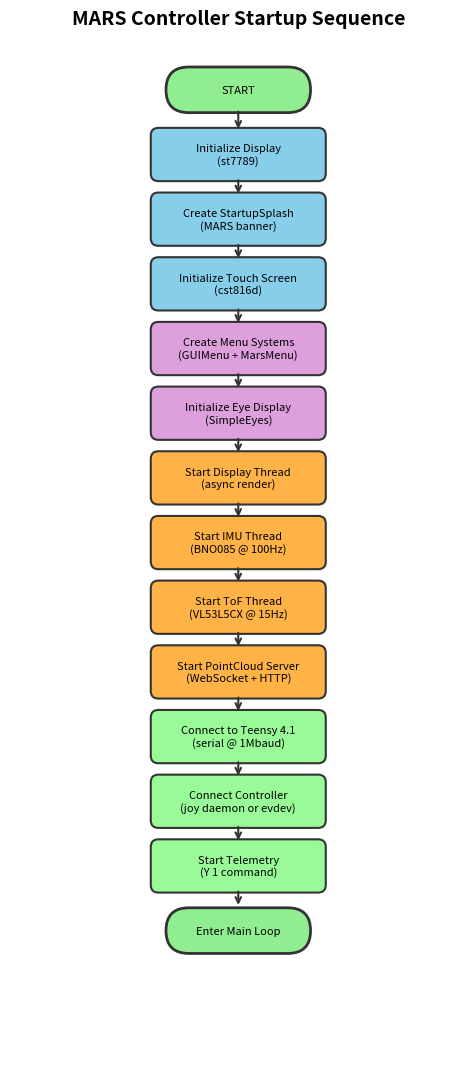
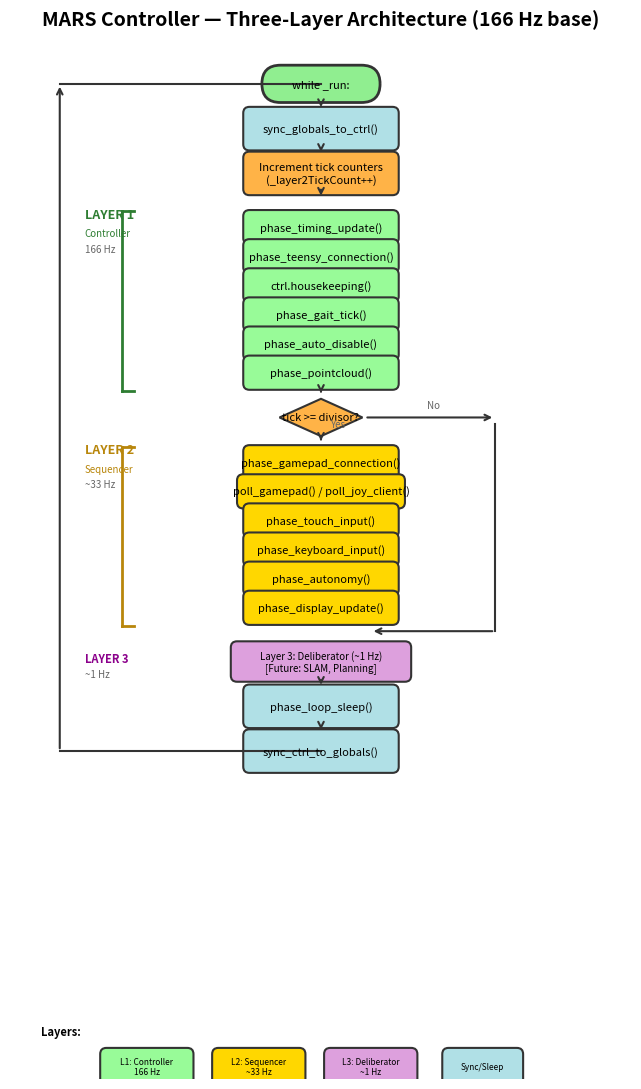
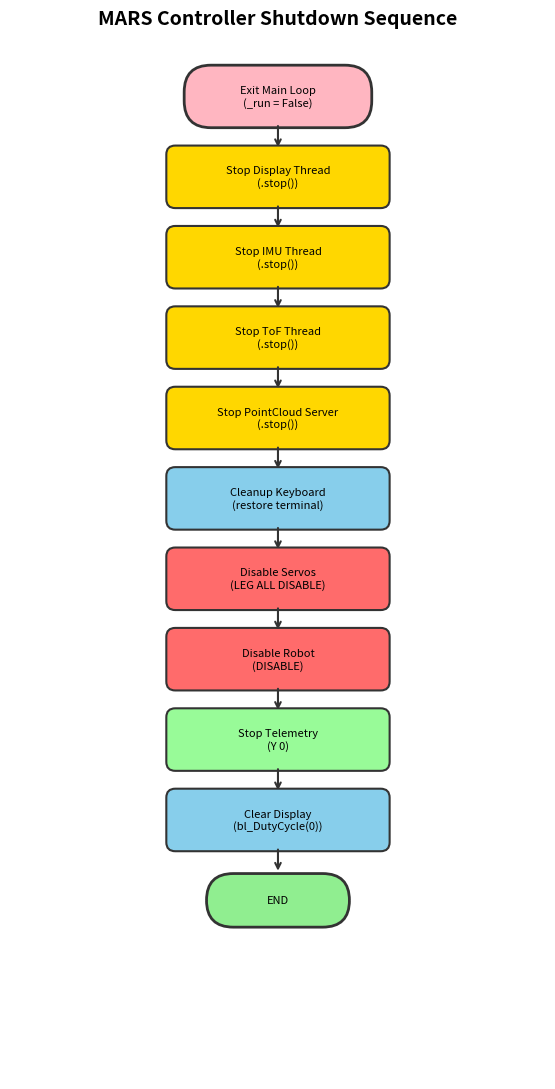

Write the Python code that produced these figures, in order.
#!/usr/bin/env python3
"""
Generate PDF flowcharts for MARS controller.py architecture.

Produces three flowcharts:
  1. Startup Sequence
  2. Main Loop Phases
  3. Shutdown Sequence

Usage:
    python3 controller_flowcharts.py

Output:
    controller_flowcharts.pdf (multi-page PDF)
"""

import matplotlib.pyplot as plt
import matplotlib.patches as mpatches
from matplotlib.backends.backend_pdf import PdfPages
import numpy as np


def draw_flowchart_box(ax, x, y, text, width=2.2, height=0.6, color='#e0e0e0', 
                       text_color='black', font_size=8, shape='box', edgecolor='#333'):
    """Draw a flowchart box at the specified position."""
    if shape == 'box':
        box = mpatches.FancyBboxPatch((x - width/2, y - height/2), width, height,
                                       boxstyle="round,pad=0.05,rounding_size=0.1",
                                       facecolor=color, edgecolor=edgecolor, linewidth=1.5)
    elif shape == 'diamond':
        # Diamond (decision)
        verts = [(x, y + height/2), (x + width/3, y), (x, y - height/2), (x - width/3, y)]
        box = mpatches.Polygon(verts, closed=True, facecolor=color, edgecolor=edgecolor, linewidth=1.5)
    elif shape == 'parallelogram':
        # Parallelogram (I/O)
        skew = 0.15
        verts = [(x - width/2 + skew, y + height/2), (x + width/2 + skew, y + height/2),
                 (x + width/2 - skew, y - height/2), (x - width/2 - skew, y - height/2)]
        box = mpatches.Polygon(verts, closed=True, facecolor=color, edgecolor=edgecolor, linewidth=1.5)
    elif shape == 'terminal':
        # Rounded terminal (start/end)
        box = mpatches.FancyBboxPatch((x - width/2, y - height/2), width, height,
                                       boxstyle="round,pad=0.05,rounding_size=0.3",
                                       facecolor=color, edgecolor=edgecolor, linewidth=2)
    else:
        box = mpatches.FancyBboxPatch((x - width/2, y - height/2), width, height,
                                       boxstyle="round,pad=0.05,rounding_size=0.1",
                                       facecolor=color, edgecolor=edgecolor, linewidth=1.5)
    ax.add_patch(box)
    ax.text(x, y, text, ha='center', va='center', fontsize=font_size, 
            color=text_color, fontweight='normal', wrap=True)


def draw_arrow(ax, x1, y1, x2, y2, color='#333'):
    """Draw an arrow between two points."""
    ax.annotate('', xy=(x2, y2), xytext=(x1, y1),
                arrowprops=dict(arrowstyle='->', color=color, lw=1.5))


def draw_startup_flowchart(ax):
    """Draw the startup sequence flowchart."""
    ax.set_xlim(-3, 3)
    ax.set_ylim(-12, 1.5)
    ax.set_aspect('equal')
    ax.axis('off')
    ax.set_title('MARS Controller Startup Sequence', fontsize=14, fontweight='bold', pad=20)
    
    y = 1
    spacing = 0.85
    
    # Start
    draw_flowchart_box(ax, 0, y, 'START', shape='terminal', color='#90EE90', width=1.8, height=0.5)
    y -= spacing
    
    # Display init
    draw_arrow(ax, 0, 1 - 0.25, 0, y + 0.3)
    draw_flowchart_box(ax, 0, y, 'Initialize Display\n(st7789)', color='#87CEEB')
    y -= spacing
    
    # Startup splash
    draw_arrow(ax, 0, y + spacing - 0.3, 0, y + 0.3)
    draw_flowchart_box(ax, 0, y, 'Create StartupSplash\n(MARS banner)', color='#87CEEB')
    y -= spacing
    
    # Touch screen
    draw_arrow(ax, 0, y + spacing - 0.3, 0, y + 0.3)
    draw_flowchart_box(ax, 0, y, 'Initialize Touch Screen\n(cst816d)', color='#87CEEB')
    y -= spacing
    
    # Menu systems
    draw_arrow(ax, 0, y + spacing - 0.3, 0, y + 0.3)
    draw_flowchart_box(ax, 0, y, 'Create Menu Systems\n(GUIMenu + MarsMenu)', color='#DDA0DD')
    y -= spacing
    
    # Eye display
    draw_arrow(ax, 0, y + spacing - 0.3, 0, y + 0.3)
    draw_flowchart_box(ax, 0, y, 'Initialize Eye Display\n(SimpleEyes)', color='#DDA0DD')
    y -= spacing
    
    # Display thread
    draw_arrow(ax, 0, y + spacing - 0.3, 0, y + 0.3)
    draw_flowchart_box(ax, 0, y, 'Start Display Thread\n(async render)', color='#FFB347')
    y -= spacing
    
    # IMU thread
    draw_arrow(ax, 0, y + spacing - 0.3, 0, y + 0.3)
    draw_flowchart_box(ax, 0, y, 'Start IMU Thread\n(BNO085 @ 100Hz)', color='#FFB347')
    y -= spacing
    
    # ToF thread
    draw_arrow(ax, 0, y + spacing - 0.3, 0, y + 0.3)
    draw_flowchart_box(ax, 0, y, 'Start ToF Thread\n(VL53L5CX @ 15Hz)', color='#FFB347')
    y -= spacing
    
    # PointCloud server
    draw_arrow(ax, 0, y + spacing - 0.3, 0, y + 0.3)
    draw_flowchart_box(ax, 0, y, 'Start PointCloud Server\n(WebSocket + HTTP)', color='#FFB347')
    y -= spacing
    
    # Teensy connection
    draw_arrow(ax, 0, y + spacing - 0.3, 0, y + 0.3)
    draw_flowchart_box(ax, 0, y, 'Connect to Teensy 4.1\n(serial @ 1Mbaud)', color='#98FB98')
    y -= spacing
    
    # Controller connection
    draw_arrow(ax, 0, y + spacing - 0.3, 0, y + 0.3)
    draw_flowchart_box(ax, 0, y, 'Connect Controller\n(joy daemon or evdev)', color='#98FB98')
    y -= spacing
    
    # Start telemetry
    draw_arrow(ax, 0, y + spacing - 0.3, 0, y + 0.3)
    draw_flowchart_box(ax, 0, y, 'Start Telemetry\n(Y 1 command)', color='#98FB98')
    y -= spacing
    
    # End startup
    draw_arrow(ax, 0, y + spacing - 0.3, 0, y + 0.3)
    draw_flowchart_box(ax, 0, y, 'Enter Main Loop', shape='terminal', color='#90EE90', width=1.8, height=0.5)


def draw_main_loop_flowchart(ax):
    """Draw the main loop three-layer architecture flowchart."""
    ax.set_xlim(-5, 5)
    ax.set_ylim(-14.5, 2)
    ax.set_aspect('equal')
    ax.axis('off')
    ax.set_title('MARS Controller — Three-Layer Architecture (166 Hz base)', 
                 fontsize=14, fontweight='bold', pad=20)
    
    # Colors by layer
    c_layer1 = '#98FB98'    # Layer 1 - Controller (green - reflexive/fast)
    c_layer2 = '#FFD700'    # Layer 2 - Sequencer (gold - behaviors)
    c_layer3 = '#DDA0DD'    # Layer 3 - Deliberator (purple - planning)
    c_sync = '#B0E0E6'      # Sync operations
    c_control = '#FFB347'   # Control flow
    
    y = 1.5
    spacing = 0.72
    
    # Start of loop
    draw_flowchart_box(ax, 0, y, 'while _run:', shape='terminal', color='#90EE90', width=1.8, height=0.5)
    y -= spacing
    
    # Sync globals
    draw_arrow(ax, 0, y + spacing - 0.25, 0, y + 0.3)
    draw_flowchart_box(ax, 0, y, 'sync_globals_to_ctrl()', color=c_sync, width=2.4)
    y -= spacing
    
    # Increment tick counters
    draw_arrow(ax, 0, y + spacing - 0.3, 0, y + 0.3)
    draw_flowchart_box(ax, 0, y, 'Increment tick counters\n(_layer2TickCount++)', color=c_control, width=2.4)
    y -= spacing * 0.7
    
    # === LAYER 1 BOX (always runs) ===
    layer1_top = y - 0.1
    draw_arrow(ax, 0, y + spacing * 0.4, 0, y + 0.1)
    
    # Layer 1 header
    y -= spacing * 0.5
    ax.text(-3.8, y + 0.15, 'LAYER 1', fontsize=9, fontweight='bold', color='#2E7D32')
    ax.text(-3.8, y - 0.15, 'Controller', fontsize=7, color='#2E7D32')
    ax.text(-3.8, y - 0.4, '166 Hz', fontsize=7, fontstyle='italic', color='#666')
    
    # Layer 1 contents (stacked vertically, compact)
    draw_flowchart_box(ax, 0, y, 'phase_timing_update()', color=c_layer1, width=2.4, height=0.45)
    y -= spacing * 0.65
    draw_flowchart_box(ax, 0, y, 'phase_teensy_connection()', color=c_layer1, width=2.4, height=0.45)
    y -= spacing * 0.65
    draw_flowchart_box(ax, 0, y, 'ctrl.housekeeping()', color=c_layer1, width=2.4, height=0.45)
    y -= spacing * 0.65
    draw_flowchart_box(ax, 0, y, 'phase_gait_tick()', color=c_layer1, width=2.4, height=0.45)
    y -= spacing * 0.65
    draw_flowchart_box(ax, 0, y, 'phase_auto_disable()', color=c_layer1, width=2.4, height=0.45)
    y -= spacing * 0.65
    draw_flowchart_box(ax, 0, y, 'phase_pointcloud()', color=c_layer1, width=2.4, height=0.45)
    layer1_bottom = y - 0.3
    
    # Draw Layer 1 bracket
    ax.plot([-3.2, -3.2], [layer1_top, layer1_bottom], color='#2E7D32', lw=2)
    ax.plot([-3.2, -3.0], [layer1_top, layer1_top], color='#2E7D32', lw=2)
    ax.plot([-3.2, -3.0], [layer1_bottom, layer1_bottom], color='#2E7D32', lw=2)
    
    y -= spacing
    
    # === LAYER 2 DECISION ===
    draw_arrow(ax, 0, y + spacing - 0.25, 0, y + 0.35)
    draw_flowchart_box(ax, 0, y, 'tick >= divisor?', shape='diamond', color=c_control, width=2.0, height=0.6)
    
    # "No" path (skip to sleep)
    ax.annotate('', xy=(2.8, y), xytext=(0.7, y),
                arrowprops=dict(arrowstyle='->', color='#333', lw=1.5))
    ax.text(1.7, y + 0.15, 'No', fontsize=7, color='#666')
    
    # "Yes" path (run Layer 2)
    y -= spacing
    draw_arrow(ax, 0, y + spacing - 0.3, 0, y + 0.3)
    ax.text(0.15, y + spacing - 0.15, 'Yes', fontsize=7, color='#666')
    
    # === LAYER 2 BOX ===
    layer2_top = y + 0.25
    
    # Layer 2 header
    ax.text(-3.8, y + 0.15, 'LAYER 2', fontsize=9, fontweight='bold', color='#B8860B')
    ax.text(-3.8, y - 0.15, 'Sequencer', fontsize=7, color='#B8860B')
    ax.text(-3.8, y - 0.4, '~33 Hz', fontsize=7, fontstyle='italic', color='#666')
    
    draw_flowchart_box(ax, 0, y, 'phase_gamepad_connection()', color=c_layer2, width=2.4, height=0.45)
    y -= spacing * 0.65
    draw_flowchart_box(ax, 0, y, 'poll_gamepad() / poll_joy_client()', color=c_layer2, width=2.6, height=0.45)
    y -= spacing * 0.65
    draw_flowchart_box(ax, 0, y, 'phase_touch_input()', color=c_layer2, width=2.4, height=0.45)
    y -= spacing * 0.65
    draw_flowchart_box(ax, 0, y, 'phase_keyboard_input()', color=c_layer2, width=2.4, height=0.45)
    y -= spacing * 0.65
    draw_flowchart_box(ax, 0, y, 'phase_autonomy()', color=c_layer2, width=2.4, height=0.45)
    y -= spacing * 0.65
    draw_flowchart_box(ax, 0, y, 'phase_display_update()', color=c_layer2, width=2.4, height=0.45)
    layer2_bottom = y - 0.3
    
    # Draw Layer 2 bracket
    ax.plot([-3.2, -3.2], [layer2_top, layer2_bottom], color='#B8860B', lw=2)
    ax.plot([-3.2, -3.0], [layer2_top, layer2_top], color='#B8860B', lw=2)
    ax.plot([-3.2, -3.0], [layer2_bottom, layer2_bottom], color='#B8860B', lw=2)
    
    y -= spacing * 0.8
    
    # Layer 2 "No" path joins here
    skip_y = y + 0.2
    ax.plot([2.8, 2.8], [layer2_top + spacing - 0.35, skip_y], color='#333', lw=1.5)
    ax.annotate('', xy=(0.8, skip_y), xytext=(2.8, skip_y),
                arrowprops=dict(arrowstyle='->', color='#333', lw=1.5))
    
    # === LAYER 3 (placeholder) ===
    y -= spacing * 0.4
    draw_flowchart_box(ax, 0, y, 'Layer 3: Deliberator (~1 Hz)\n[Future: SLAM, Planning]', 
                       color=c_layer3, width=2.8, height=0.55, font_size=7)
    ax.text(-3.8, y, 'LAYER 3', fontsize=8, fontweight='bold', color='#8B008B')
    ax.text(-3.8, y - 0.25, '~1 Hz', fontsize=7, fontstyle='italic', color='#666')
    
    y -= spacing
    
    # Sleep and sync
    draw_arrow(ax, 0, y + spacing - 0.25, 0, y + 0.3)
    draw_flowchart_box(ax, 0, y, 'phase_loop_sleep()', color=c_sync, width=2.4)
    y -= spacing
    
    draw_arrow(ax, 0, y + spacing - 0.3, 0, y + 0.3)
    draw_flowchart_box(ax, 0, y, 'sync_ctrl_to_globals()', color=c_sync, width=2.4)
    
    # Loop back arrow
    loop_x = -4.2
    ax.annotate('', xy=(loop_x, 1.5), xytext=(loop_x, y),
                arrowprops=dict(arrowstyle='->', color='#333', lw=1.5))
    ax.plot([loop_x, 0], [y, y], color='#333', lw=1.5)
    ax.plot([loop_x, 0], [1.5, 1.5], color='#333', lw=1.5)
    
    # Legend
    legend_y = -13.8
    ax.text(-4.5, legend_y, 'Layers:', fontsize=8, fontweight='bold')
    draw_flowchart_box(ax, -2.8, legend_y - 0.5, 'L1: Controller\n166 Hz', color=c_layer1, width=1.4, height=0.5, font_size=6)
    draw_flowchart_box(ax, -1.0, legend_y - 0.5, 'L2: Sequencer\n~33 Hz', color=c_layer2, width=1.4, height=0.5, font_size=6)
    draw_flowchart_box(ax, 0.8, legend_y - 0.5, 'L3: Deliberator\n~1 Hz', color=c_layer3, width=1.4, height=0.5, font_size=6)
    draw_flowchart_box(ax, 2.6, legend_y - 0.5, 'Sync/Sleep', color=c_sync, width=1.2, height=0.5, font_size=6)


def draw_shutdown_flowchart(ax):
    """Draw the shutdown sequence flowchart."""
    ax.set_xlim(-3, 3)
    ax.set_ylim(-10, 1.5)
    ax.set_aspect('equal')
    ax.axis('off')
    ax.set_title('MARS Controller Shutdown Sequence', fontsize=14, fontweight='bold', pad=20)
    
    y = 1
    spacing = 0.9
    
    # Start
    draw_flowchart_box(ax, 0, y, 'Exit Main Loop\n(_run = False)', shape='terminal', color='#FFB6C1', width=2, height=0.6)
    y -= spacing
    
    # Stop display thread
    draw_arrow(ax, 0, y + spacing - 0.3, 0, y + 0.3)
    draw_flowchart_box(ax, 0, y, 'Stop Display Thread\n(.stop())', color='#FFD700', width=2.4)
    y -= spacing
    
    # Stop IMU thread
    draw_arrow(ax, 0, y + spacing - 0.3, 0, y + 0.3)
    draw_flowchart_box(ax, 0, y, 'Stop IMU Thread\n(.stop())', color='#FFD700', width=2.4)
    y -= spacing
    
    # Stop ToF thread
    draw_arrow(ax, 0, y + spacing - 0.3, 0, y + 0.3)
    draw_flowchart_box(ax, 0, y, 'Stop ToF Thread\n(.stop())', color='#FFD700', width=2.4)
    y -= spacing
    
    # Stop PointCloud server
    draw_arrow(ax, 0, y + spacing - 0.3, 0, y + 0.3)
    draw_flowchart_box(ax, 0, y, 'Stop PointCloud Server\n(.stop())', color='#FFD700', width=2.4)
    y -= spacing
    
    # Cleanup keyboard
    draw_arrow(ax, 0, y + spacing - 0.3, 0, y + 0.3)
    draw_flowchart_box(ax, 0, y, 'Cleanup Keyboard\n(restore terminal)', color='#87CEEB', width=2.4)
    y -= spacing
    
    # Disable servos
    draw_arrow(ax, 0, y + spacing - 0.3, 0, y + 0.3)
    draw_flowchart_box(ax, 0, y, 'Disable Servos\n(LEG ALL DISABLE)', color='#FF6B6B', width=2.4)
    y -= spacing
    
    # Disable robot
    draw_arrow(ax, 0, y + spacing - 0.3, 0, y + 0.3)
    draw_flowchart_box(ax, 0, y, 'Disable Robot\n(DISABLE)', color='#FF6B6B', width=2.4)
    y -= spacing
    
    # Stop telemetry
    draw_arrow(ax, 0, y + spacing - 0.3, 0, y + 0.3)
    draw_flowchart_box(ax, 0, y, 'Stop Telemetry\n(Y 0)', color='#98FB98', width=2.4)
    y -= spacing
    
    # Clear display
    draw_arrow(ax, 0, y + spacing - 0.3, 0, y + 0.3)
    draw_flowchart_box(ax, 0, y, 'Clear Display\n(bl_DutyCycle(0))', color='#87CEEB', width=2.4)
    y -= spacing
    
    # End
    draw_arrow(ax, 0, y + spacing - 0.3, 0, y + 0.3)
    draw_flowchart_box(ax, 0, y, 'END', shape='terminal', color='#90EE90', width=1.5, height=0.5)


def main():
    """Generate the PDF with all three flowcharts."""
    output_path = 'controller_flowcharts.pdf'
    
    with PdfPages(output_path) as pdf:
        # Page 1: Startup Sequence
        fig1, ax1 = plt.subplots(figsize=(8.5, 11))
        draw_startup_flowchart(ax1)
        plt.tight_layout()
        pdf.savefig(fig1, bbox_inches='tight')
        plt.close(fig1)
        
        # Page 2: Main Loop
        fig2, ax2 = plt.subplots(figsize=(8.5, 11))
        draw_main_loop_flowchart(ax2)
        plt.tight_layout()
        pdf.savefig(fig2, bbox_inches='tight')
        plt.close(fig2)
        
        # Page 3: Shutdown Sequence
        fig3, ax3 = plt.subplots(figsize=(8.5, 11))
        draw_shutdown_flowchart(ax3)
        plt.tight_layout()
        pdf.savefig(fig3, bbox_inches='tight')
        plt.close(fig3)
    
    print(f"Generated: {output_path}")
    print("  - Page 1: Startup Sequence")
    print("  - Page 2: Main Loop Phases (166 Hz)")
    print("  - Page 3: Shutdown Sequence")


if __name__ == '__main__':
    main()
